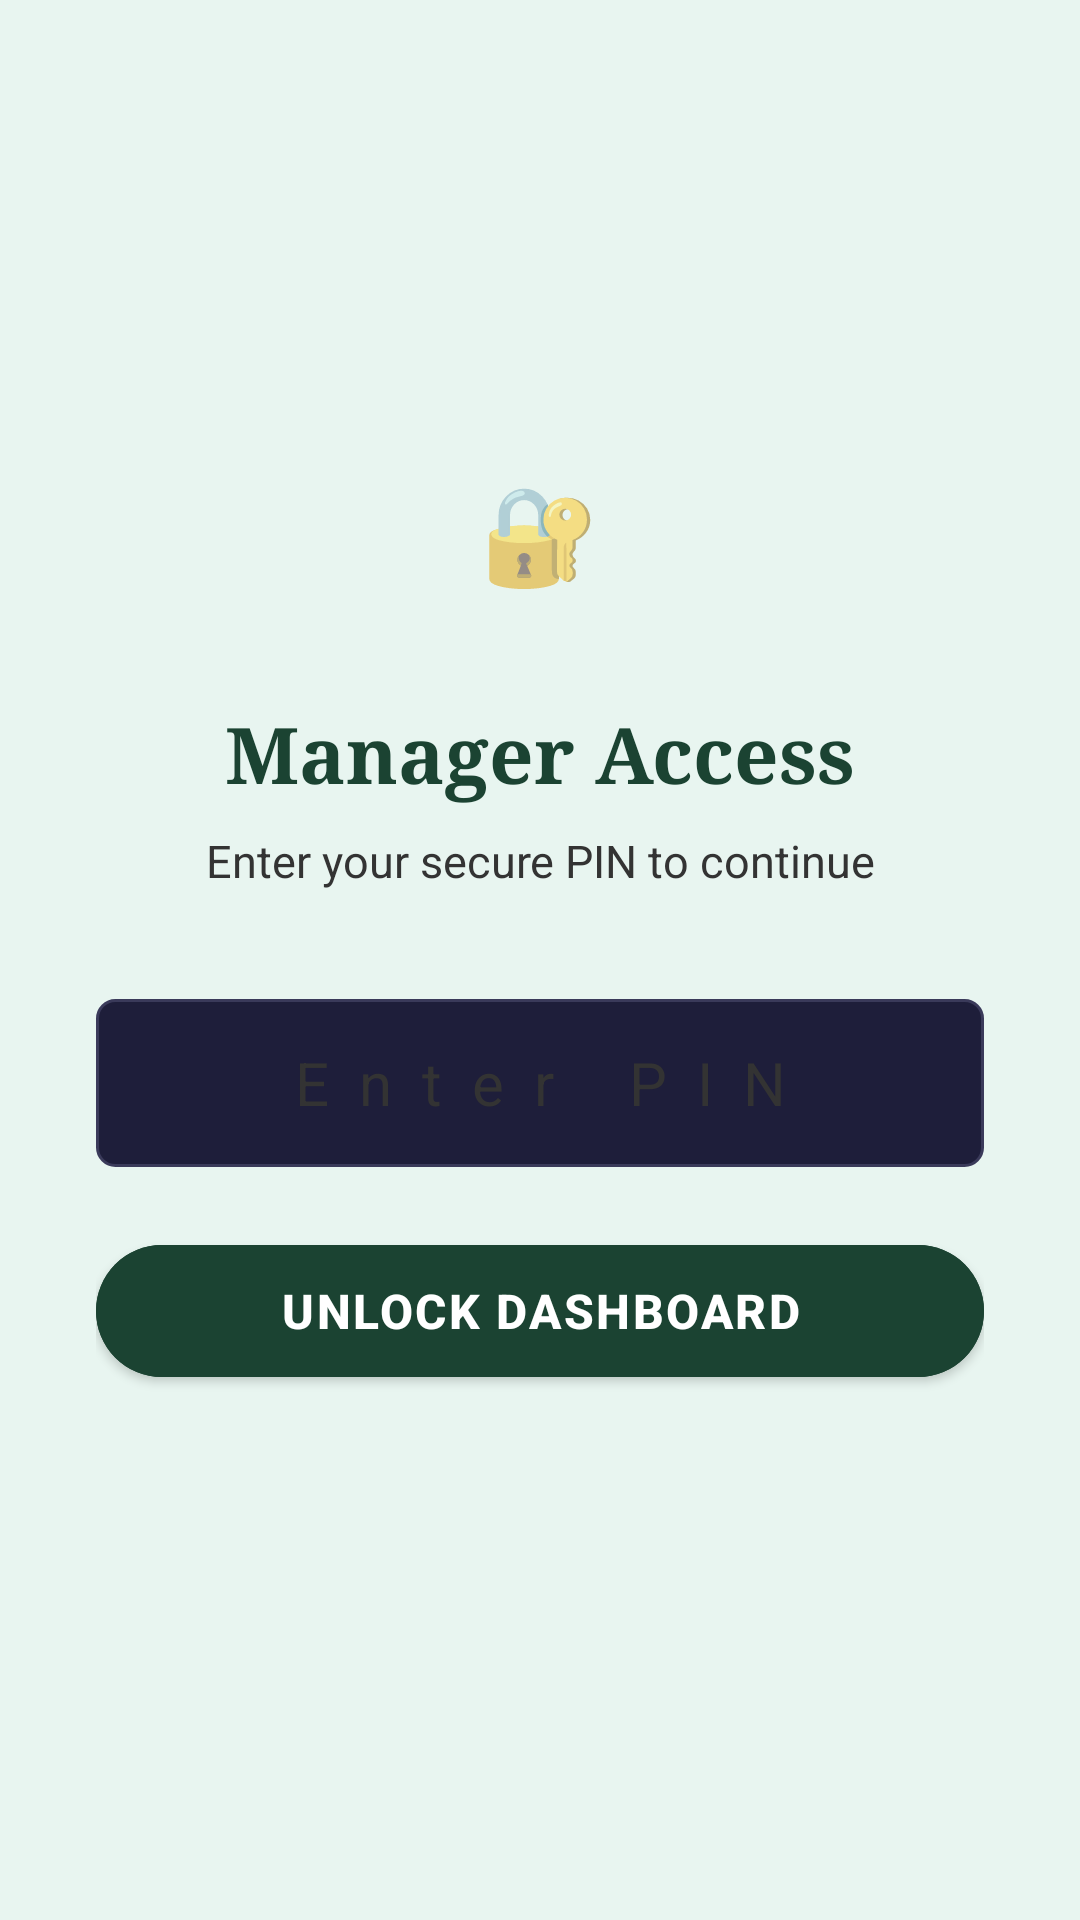

Write the Android layout XML for this screen, with the resource values it uses.
<!-- AndroidManifest.xml: application theme Theme.NammaMela -->
<!-- res/layout/activity_manager_login.xml -->
<?xml version="1.0" encoding="utf-8"?>
<LinearLayout xmlns:android="http://schemas.android.com/apk/res/android"
    android:layout_width="match_parent"
    android:layout_height="match_parent"
    android:orientation="vertical"
    android:gravity="center"
    android:padding="32dp"
    android:background="@color/bg_mint">

    <LinearLayout
        android:layout_width="72dp"
        android:layout_height="72dp"
        android:background="@drawable/bg_forest_circle"
        android:gravity="center">
        <TextView
            android:layout_width="wrap_content"
            android:layout_height="wrap_content"
            android:text="🔐"
            android:textSize="32sp"/>
    </LinearLayout>

    <TextView
        android:layout_width="match_parent"
        android:layout_height="wrap_content"
        android:text="Manager Access"
        android:textColor="@color/forest_green"
        android:textSize="26sp"
        android:textStyle="bold"
        android:fontFamily="serif"
        android:gravity="center"
        android:layout_marginTop="20dp"/>

    <TextView
        android:layout_width="match_parent"
        android:layout_height="wrap_content"
        android:text="Enter your secure PIN to continue"
        android:textColor="@color/text_secondary"
        android:textSize="15sp"
        android:gravity="center"
        android:layout_marginTop="8dp"
        android:layout_marginBottom="36dp"/>

    <EditText
        android:id="@+id/etPin"
        android:layout_width="match_parent"
        android:layout_height="56dp"
        android:hint="Enter PIN"
        android:textColor="@color/text_primary"
        android:textColorHint="@color/text_secondary"
        android:background="@drawable/bg_edit_text"
        android:paddingHorizontal="16dp"
        android:inputType="numberPassword"
        android:maxLength="10"
        android:textSize="20sp"
        android:gravity="center"
        android:letterSpacing="0.5"/>

    <Button
        android:id="@+id/btnLogin"
        android:layout_width="match_parent"
        android:layout_height="56dp"
        android:text="Unlock Dashboard"
        android:textSize="16sp"
        android:textStyle="bold"
        android:backgroundTint="@color/forest_green"
        android:textColor="@color/white"
        android:layout_marginTop="20dp"/>

    <TextView
        android:id="@+id/tvDefaultPin"
        android:layout_width="match_parent"
        android:layout_height="wrap_content"
        android:textColor="@color/text_secondary"
        android:textSize="13sp"
        android:gravity="center"
        android:layout_marginTop="16dp"/>

</LinearLayout>
<!-- resources referenced by this layout -->
<resources>
  <color name="bg_mint">#E8F5F0</color>
  <color name="forest_green">#1B4332</color>
  <color name="text_primary">#000000</color>
  <color name="text_secondary">#333333</color>
  <color name="white">#FFFFFF</color>
  <!-- drawable bg_edit_text (drawable) -->
  <?xml version="1.0" encoding="utf-8"?>
  <shape xmlns:android="http://schemas.android.com/apk/res/android" android:shape="rectangle">
      <solid android:color="#1E1E3A"/>
      <corners android:radius="6dp"/>
      <stroke android:width="1dp" android:color="#3A3A5A"/>
  </shape>
  <style name="Theme.NammaMela" parent="Theme.MaterialComponents.Light.DarkActionBar">
          
          <item name="colorPrimary">@color/forest_green</item>
          <item name="colorPrimaryVariant">@color/forest_green_dark</item>
          <item name="colorOnPrimary">@color/text_on_dark</item>
  
          
          <item name="colorSecondary">@color/gold</item>
          <item name="colorSecondaryVariant">@color/gold_dark</item>
          <item name="colorOnSecondary">@color/text_on_gold</item>
  
          
          <item name="android:colorBackground">@color/bg_mint</item>
          <item name="android:windowBackground">@color/bg_mint</item>
  
          
          <item name="android:statusBarColor">@color/bg_light</item>
          <item name="android:navigationBarColor">@color/nav_background</item>
          <item name="android:windowLightStatusBar">true</item>
  
          
          <item name="android:textColorPrimary">@color/text_primary</item>
          <item name="android:textColorSecondary">@color/text_secondary</item>
  
          
          <item name="cardCornerRadius">16dp</item>
          <item name="cardElevation">0dp</item>
  
          
          <item name="materialButtonStyle">@style/NammaButton</item>
  
          
          <item name="bottomNavigationStyle">@style/NammaBottomNav</item>
  
          
          <item name="chipStyle">@style/NammaChip</item>
      </style>
  <color name="forest_green_dark">#0D2B1F</color>
  <color name="text_on_dark">#FFFFFF</color>
  <color name="gold">#C87941</color>
  <color name="gold_dark">#A0612F</color>
  <color name="text_on_gold">#FFFFFF</color>
  <color name="bg_light">#F2FAF6</color>
  <color name="nav_background">#F2FAF6</color>
  <style name="NammaButton" parent="Widget.MaterialComponents.Button">
          <item name="backgroundTint">@color/gold</item>
          <item name="android:textColor">@color/white</item>
          <item name="android:textSize">14sp</item>
          <item name="android:letterSpacing">0.05</item>
          <item name="cornerRadius">24dp</item>
          <item name="android:paddingStart">24dp</item>
          <item name="android:paddingEnd">24dp</item>
      </style>
  <style name="NammaBottomNav" parent="Widget.MaterialComponents.BottomNavigationView">
          <item name="android:background">@color/nav_background</item>
          <item name="itemIconTint">@color/nav_selector</item>
          <item name="itemTextColor">@color/nav_selector</item>
          <item name="elevation">8dp</item>
      </style>
  <style name="NammaChip" parent="Widget.MaterialComponents.Chip.Choice">
          <item name="chipBackgroundColor">@color/chip_bg</item>
          <item name="chipStrokeColor">@color/chip_border</item>
          <item name="chipStrokeWidth">1dp</item>
          <item name="android:textColor">@color/chip_text</item>
          <item name="chipCornerRadius">20dp</item>
      </style>
  <color name="chip_bg">#FFFFFF</color>
  <color name="chip_border">#2D6A4F</color>
  <color name="chip_text">#1B4332</color>
</resources>
